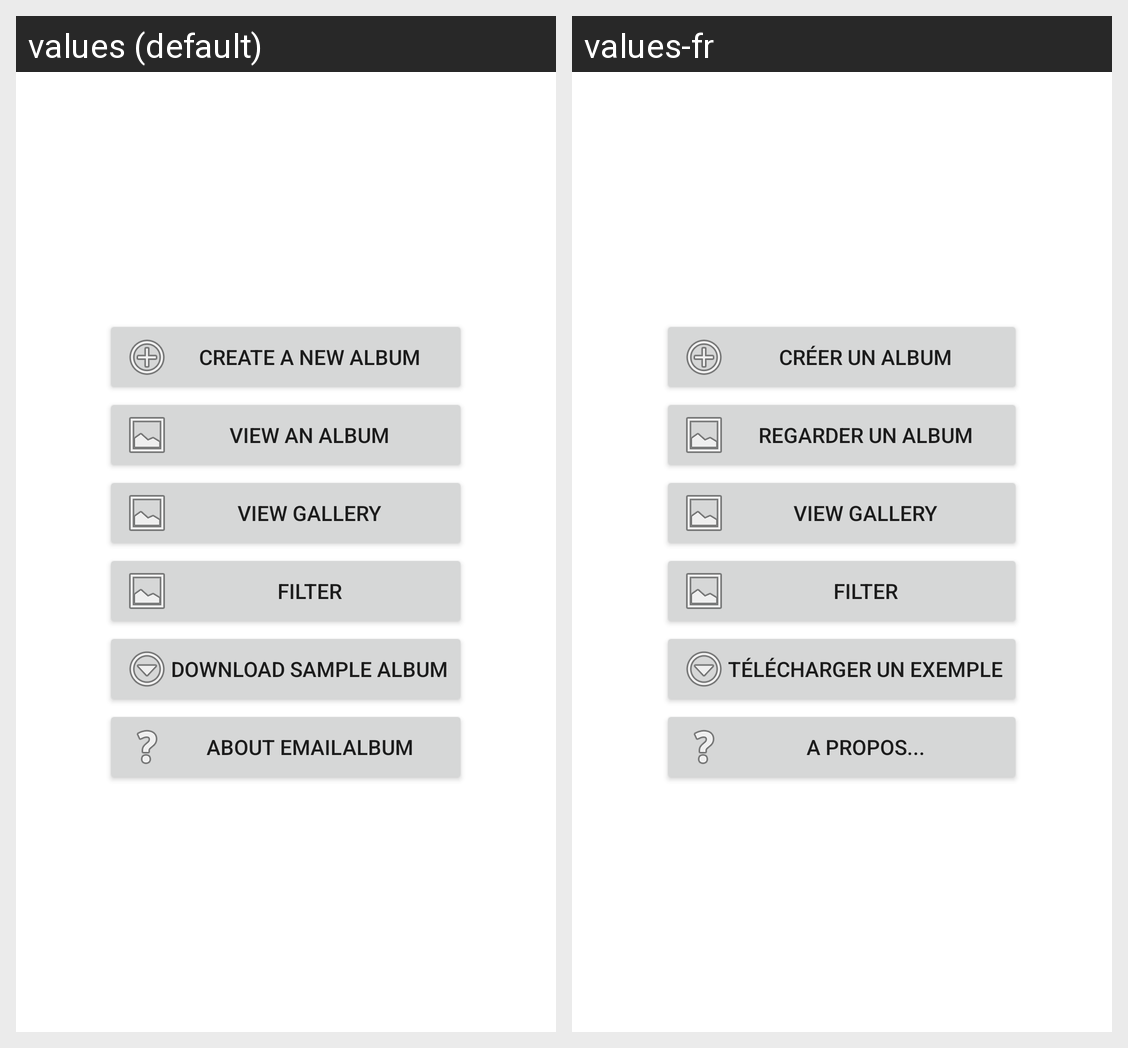

This grid shows one Android layout under two languages. Give, for every string resource on the screen, its name, the default text and each shown locale's text.
Android screen res/layout/main_menu.xml rendered under 2 locales, left to right: values (default), values-fr. Device: Nexus 5 (rendered at 1080×1920; each locale shown at half size, 540×960, under a caption strip naming it); theme Theme.MaterialComponents.DayNight.NoActionBar.
Strings drawn on this screen, with the default value and each locale's value (text and hints the layout hard-codes, and strings that could not be matched under every locale, appear in the picture but are not listed):

menu_create_album
  values: Create a new album
  values-fr: Créer un album

menu_load_album
  values: View an album
  values-fr: Regarder un album

menu_view_gallery
  values: View Gallery
  values-fr: View Gallery  [not translated; the default value is used]

menu_demo
  values: Download sample album
  values-fr: Télécharger un exemple

menu_about
  values: About EmailAlbum
  values-fr: A propos...
